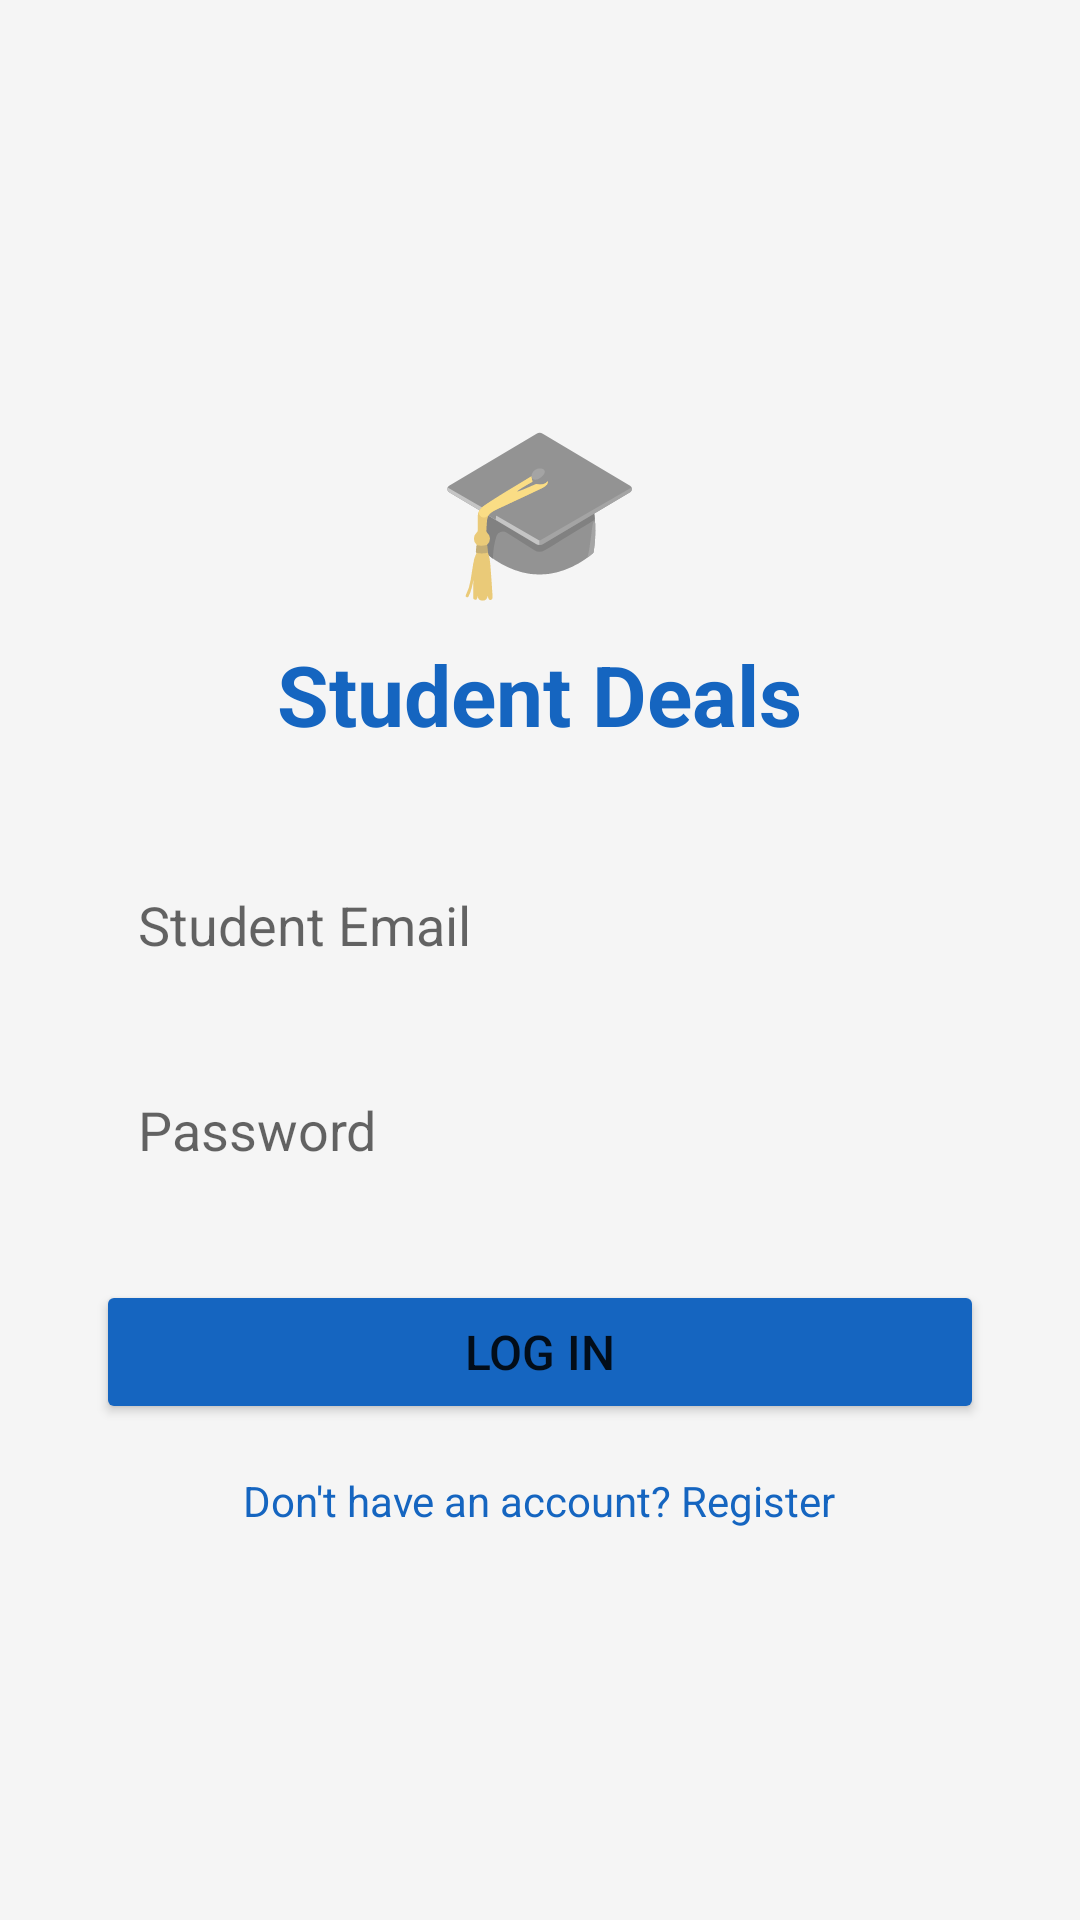

Android layout source for this screen:
<!-- AndroidManifest.xml: application theme Theme.Group15App -->
<!-- res/layout/activity_login.xml -->
<?xml version="1.0" encoding="utf-8"?>
<LinearLayout xmlns:android="http://schemas.android.com/apk/res/android"
    android:layout_width="match_parent"
    android:layout_height="match_parent"
    android:orientation="vertical"
    android:gravity="center"
    android:padding="32dp"
    android:background="#F5F5F5">

    <TextView
        android:layout_width="wrap_content"
        android:layout_height="wrap_content"
        android:text="🎓"
        android:textSize="56sp"
        android:layout_marginBottom="8dp"/>

    <TextView
        android:layout_width="wrap_content"
        android:layout_height="wrap_content"
        android:text="Student Deals"
        android:textColor="#1565C0"
        android:textSize="28sp"
        android:textStyle="bold"
        android:layout_marginBottom="32dp"/>

    <EditText
        android:id="@+id/etEmail"
        android:layout_width="match_parent"
        android:layout_height="wrap_content"
        android:hint="Student Email"
        android:inputType="textEmailAddress"
        android:padding="14dp"
        android:background="@drawable/rounded_input"
        android:layout_marginBottom="16dp"/>

    <EditText
        android:id="@+id/etPassword"
        android:layout_width="match_parent"
        android:layout_height="wrap_content"
        android:hint="Password"
        android:inputType="textPassword"
        android:padding="14dp"
        android:background="@drawable/rounded_input"
        android:layout_marginBottom="24dp"/>

    <Button
        android:id="@+id/btnLogin"
        android:layout_width="match_parent"
        android:layout_height="wrap_content"
        android:text="Log In"
        android:textSize="16sp"
        android:backgroundTint="#1565C0"
        android:layout_marginBottom="16dp"/>

    <TextView
        android:id="@+id/tvRegister"
        android:layout_width="wrap_content"
        android:layout_height="wrap_content"
        android:text="Don't have an account? Register"
        android:textColor="#1565C0"
        android:textSize="14sp"/>

</LinearLayout>
<!-- resources referenced by this layout -->
<resources>
  <style name="Theme.Group15App" parent="Theme.MaterialComponents.Light.NoActionBar">
          <item name="colorPrimary">@color/primary</item>
          <item name="colorPrimaryDark">@color/primary_dark</item>
          <item name="colorAccent">@color/accent</item>
          <item name="android:windowBackground">@color/background</item>
      </style>
  <color name="primary">#FF6B35</color>
  <color name="primary_dark">#E55A24</color>
  <color name="accent">#7C4DFF</color>
  <color name="background">#F8F9FA</color>
</resources>
